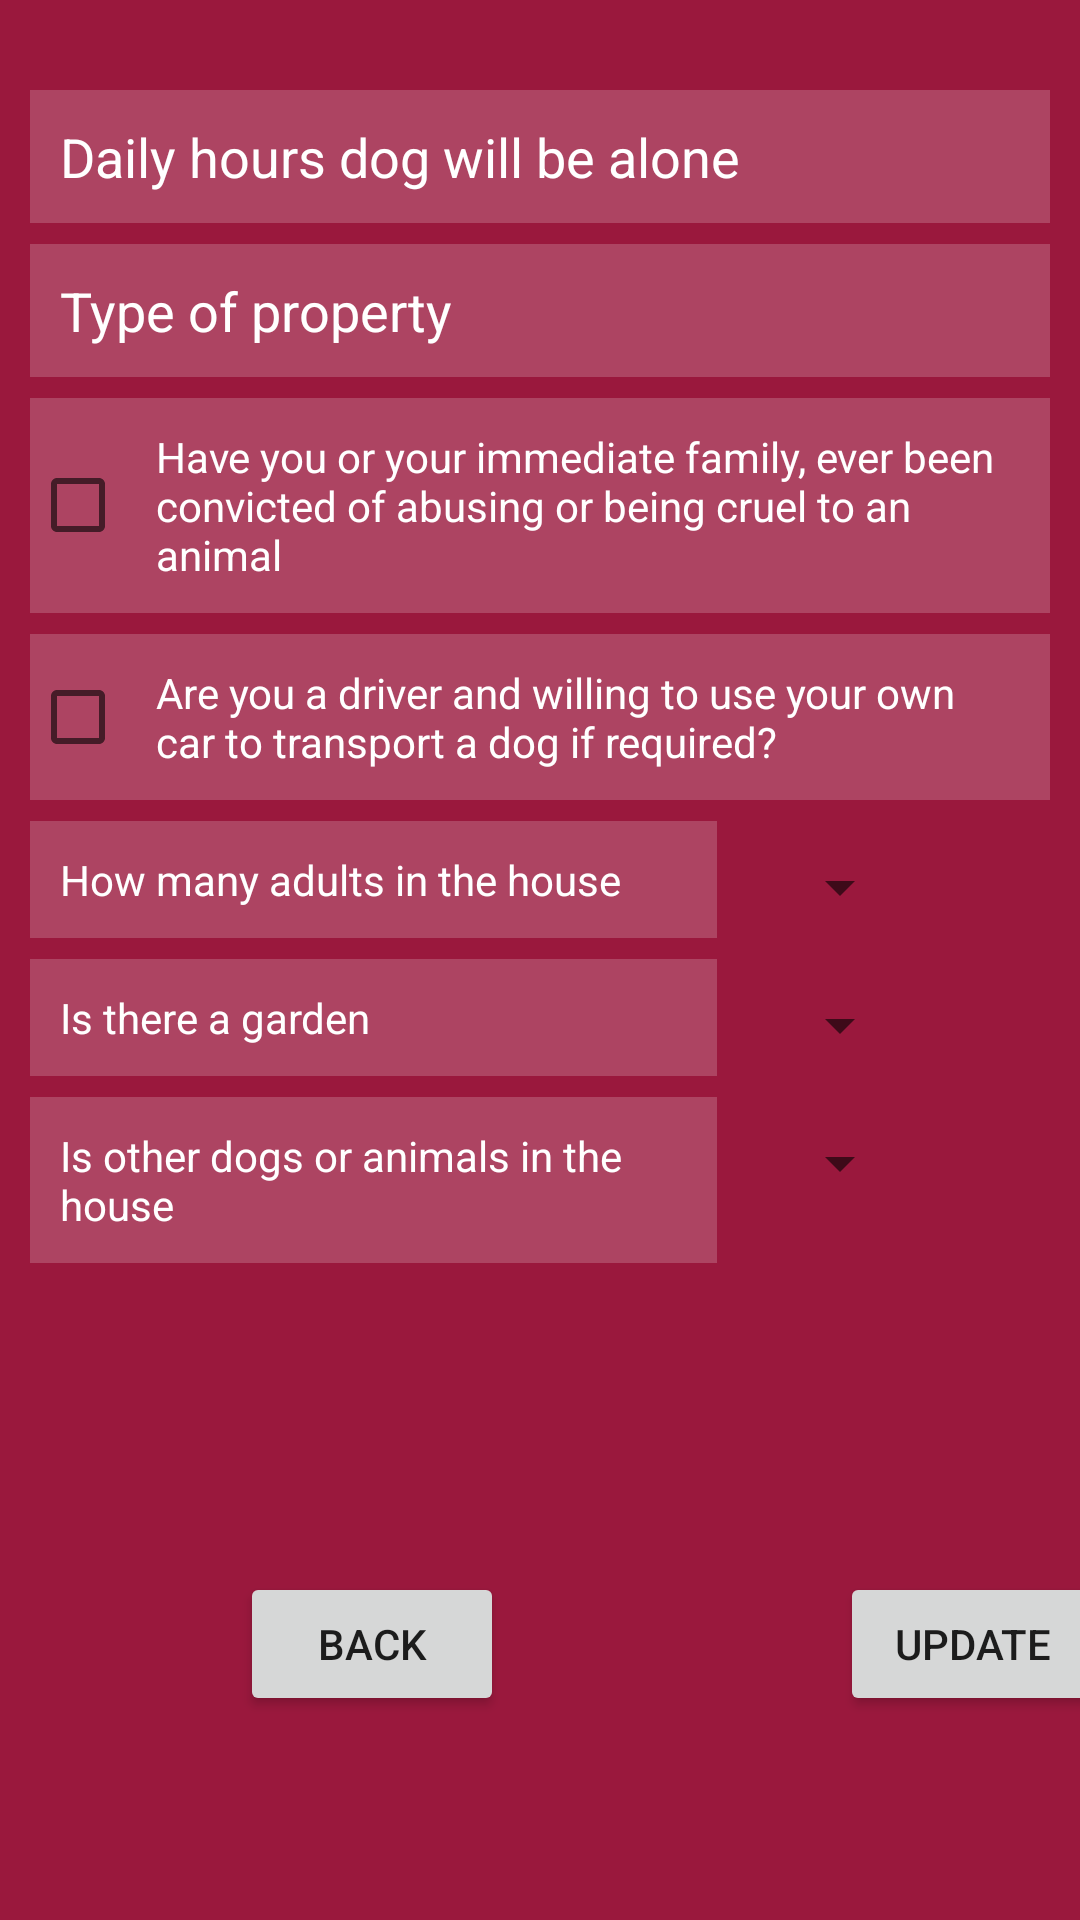

This screen was rendered from an Android layout file. Write that file and the resources it references.
<!-- AndroidManifest.xml: application theme Theme.EmailAPI -->
<!-- res/layout/update_safety_layout.xml -->
<?xml version="1.0" encoding="utf-8"?>
<androidx.constraintlayout.widget.ConstraintLayout xmlns:android="http://schemas.android.com/apk/res/android"
    xmlns:app="http://schemas.android.com/apk/res-auto"
    android:layout_width="match_parent"
    android:layout_height="match_parent"
    android:background="#9a183d">


    <EditText
        android:id="@+id/leftAlone"
        android:layout_width="match_parent"
        android:layout_height="wrap_content"
        android:layout_marginStart="10dp"
        android:layout_marginEnd="10dp"
        android:layout_marginTop="30dp"
        android:hint="Daily hours dog will be alone"
        app:layout_constraintStart_toStartOf="parent"
        app:layout_constraintTop_toTopOf="parent"
        android:padding="10dp"
        android:textColor="@color/white"
        android:textColorHint="@color/white"
        android:background="#30ffffff"/>

    <EditText
        android:id="@+id/pType"
        android:layout_width="match_parent"
        android:layout_height="wrap_content"
        android:layout_marginStart="10dp"
        android:layout_marginEnd="10dp"
        android:layout_marginTop="7dp"
        android:ems="10"
        android:hint="Type of property"
        app:layout_constraintStart_toStartOf="parent"
        app:layout_constraintTop_toBottomOf="@+id/leftAlone"
        android:padding="10dp"
        android:textColor="@color/white"
        android:textColorHint="@color/white"
        android:background="#30ffffff"/>

    <CheckBox
        android:id="@+id/my_checkbox1"
        android:layout_width="match_parent"
        android:layout_height="wrap_content"
        android:layout_marginStart="10dp"
        android:layout_marginEnd="10dp"
        android:text="Have you or your immediate family, ever been convicted of abusing or being cruel to an animal"
        android:layout_marginTop="7dp"
        app:layout_constraintStart_toStartOf="parent"
        android:padding="10dp"
        android:textColor="@color/white"
        android:textColorHint="@color/white"
        android:background="#30ffffff"
        app:layout_constraintTop_toBottomOf="@+id/pType" />

    <CheckBox
        android:id="@+id/car_checkbox"
        android:layout_width="match_parent"
        android:layout_height="wrap_content"
        android:layout_marginStart="10dp"
        android:layout_marginEnd="10dp"
        android:text="Are you a driver and willing to use your own car to transport a dog if required?"
        android:layout_marginTop="7dp"
        app:layout_constraintStart_toStartOf="parent"
        android:textColor="@color/white"
        android:textColorHint="@color/white"
        android:background="#30ffffff"
        android:padding="10dp"
        app:layout_constraintTop_toBottomOf="@+id/my_checkbox1"
        />

    <Spinner
        android:id="@+id/my_spinner"
        android:layout_width="wrap_content"
        android:layout_height="wrap_content"
        android:layout_marginStart="256dp"
        android:layout_marginTop="17dp"
        app:layout_constraintStart_toStartOf="parent"
        app:layout_constraintTop_toBottomOf="@+id/car_checkbox" />

    <TextView
        android:id="@+id/adult"
        android:layout_width="229dp"
        android:layout_height="wrap_content"
        android:layout_marginStart="10dp"
        android:layout_marginTop="7dp"
        android:background="#30ffffff"
        android:ems="10"
        android:padding="10dp"
        android:text="How many adults in the house"
        android:textColor="@color/white"
        android:textColorHint="@color/white"
        app:layout_constraintStart_toStartOf="parent"
        app:layout_constraintTop_toBottomOf="@+id/car_checkbox" />

    <TextView
        android:id="@+id/garden"
        android:layout_width="229dp"
        android:layout_height="wrap_content"
        android:layout_marginStart="10dp"
        android:layout_marginTop="7dp"
        android:background="#30ffffff"
        android:ems="10"
        android:padding="10dp"
        android:text="Is there a garden"
        android:textColor="@color/white"
        android:textColorHint="@color/white"
        app:layout_constraintStart_toStartOf="parent"
        app:layout_constraintTop_toBottomOf="@+id/adult" />

    <TextView
        android:id="@+id/otherd"
        android:layout_width="229dp"
        android:layout_height="wrap_content"
        android:layout_marginStart="10dp"
        android:layout_marginTop="7dp"
        android:background="#30ffffff"
        android:ems="10"
        android:padding="10dp"
        android:text="Is other dogs or animals in the house"
        android:textColor="@color/white"
        android:textColorHint="@color/white"
        app:layout_constraintStart_toStartOf="parent"
        app:layout_constraintTop_toBottomOf="@+id/garden" />

    <Spinner
        android:id="@+id/garden_spinner"
        android:layout_width="wrap_content"
        android:layout_height="wrap_content"
        android:layout_marginStart="256dp"
        android:layout_marginTop="17dp"
        app:layout_constraintStart_toStartOf="parent"
        app:layout_constraintTop_toBottomOf="@+id/adult" />

    <Spinner
        android:id="@+id/other_spinner"
        android:layout_width="wrap_content"
        android:layout_height="wrap_content"
        android:layout_marginStart="256dp"
        android:layout_marginTop="17dp"
        app:layout_constraintStart_toStartOf="parent"
        app:layout_constraintTop_toBottomOf="@+id/garden" />

    <Button
        android:id="@+id/nextPage"
        android:layout_width="wrap_content"
        android:layout_height="wrap_content"
        android:layout_marginStart="280dp"
        android:layout_marginBottom="68dp"
        android:text="Update"
        app:layout_constraintBottom_toBottomOf="parent"
        app:layout_constraintStart_toStartOf="parent" />

    <Button
        android:id="@+id/back"
        android:layout_width="wrap_content"
        android:layout_height="wrap_content"
        android:layout_marginStart="80dp"
        android:layout_marginBottom="68dp"
        android:text="Back"
        app:layout_constraintBottom_toBottomOf="parent"
        app:layout_constraintStart_toStartOf="parent" />




</androidx.constraintlayout.widget.ConstraintLayout>
<!-- resources referenced by this layout -->
<resources>
  <color name="white">#FFFFFFFF</color>
  <style name="Theme.EmailAPI" parent="Theme.MaterialComponents.DayNight.NoActionBar">
          
          <item name="colorPrimary">@color/blue</item>
          <item name="colorPrimaryVariant">@color/real</item>
          <item name="colorOnPrimary">@color/white</item>
          
          <item name="colorSecondary">@color/teal_200</item>
          <item name="colorSecondaryVariant">@color/teal_700</item>
          <item name="colorOnSecondary">@color/black</item>
          
          <item name="android:statusBarColor">?attr/colorPrimaryVariant</item>
          
      </style>
  <color name="blue">#155d89</color>
  <color name="real">#9a183d</color>
  <color name="teal_200">#FF03DAC5</color>
  <color name="teal_700">#FF018786</color>
  <color name="black">#FF000000</color>
</resources>
